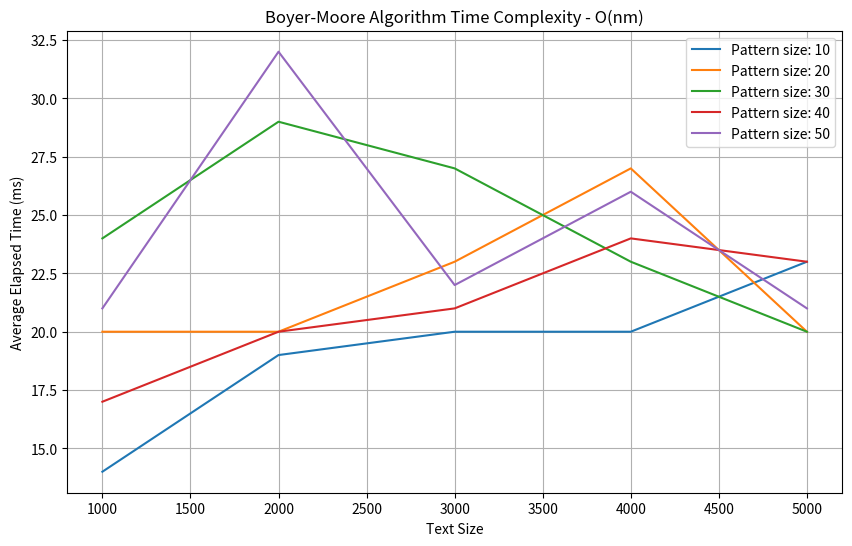

Recreate this plot in Python.
"""
ASSIGNMENT 2 (Analysis Time Complexity for Boyer-Moore Algorithm)

[redacted]
[redacted]
[redacted]
[redacted]
"""

import pandas as pd
import matplotlib.pyplot as plt

# manually input data based on the run experiment
data = [
    {"text_size": 1000, "pattern_size": 10, "average_elapsed_time": 14},
    {"text_size": 1000, "pattern_size": 20, "average_elapsed_time": 20},
    {"text_size": 1000, "pattern_size": 30, "average_elapsed_time": 24},
    {"text_size": 1000, "pattern_size": 40, "average_elapsed_time": 17},
    {"text_size": 1000, "pattern_size": 50, "average_elapsed_time": 21},
    {"text_size": 2000, "pattern_size": 10, "average_elapsed_time": 19},
    {"text_size": 2000, "pattern_size": 20, "average_elapsed_time": 20},
    {"text_size": 2000, "pattern_size": 30, "average_elapsed_time": 29},
    {"text_size": 2000, "pattern_size": 40, "average_elapsed_time": 20},
    {"text_size": 2000, "pattern_size": 50, "average_elapsed_time": 32},
    {"text_size": 3000, "pattern_size": 10, "average_elapsed_time": 20},
    {"text_size": 3000, "pattern_size": 20, "average_elapsed_time": 23},
    {"text_size": 3000, "pattern_size": 30, "average_elapsed_time": 27},
    {"text_size": 3000, "pattern_size": 40, "average_elapsed_time": 21},
    {"text_size": 3000, "pattern_size": 50, "average_elapsed_time": 22},
    {"text_size": 4000, "pattern_size": 10, "average_elapsed_time": 20},
    {"text_size": 4000, "pattern_size": 20, "average_elapsed_time": 27},
    {"text_size": 4000, "pattern_size": 30, "average_elapsed_time": 23},
    {"text_size": 4000, "pattern_size": 40, "average_elapsed_time": 24},
    {"text_size": 4000, "pattern_size": 50, "average_elapsed_time": 26},
    {"text_size": 5000, "pattern_size": 10, "average_elapsed_time": 23},
    {"text_size": 5000, "pattern_size": 20, "average_elapsed_time": 20},
    {"text_size": 5000, "pattern_size": 30, "average_elapsed_time": 20},
    {"text_size": 5000, "pattern_size": 40, "average_elapsed_time": 23},
    {"text_size": 5000, "pattern_size": 50, "average_elapsed_time": 21},
]

# Convert the list of dictionaries to a DataFrame
df = pd.DataFrame(data)

# Plot the data
plt.figure(figsize=(10, 6))

# Create separate lines for each pattern size
for pattern_size in df['pattern_size'].unique():
    subset = df[df['pattern_size'] == pattern_size]
    plt.plot(subset['text_size'], subset['average_elapsed_time'], label=f'Pattern size: {pattern_size}')

plt.xlabel('Text Size')
plt.ylabel('Average Elapsed Time (ms)')
plt.title('Boyer-Moore Algorithm Time Complexity - O(nm)')
plt.legend()
plt.grid(True)
plt.show()
